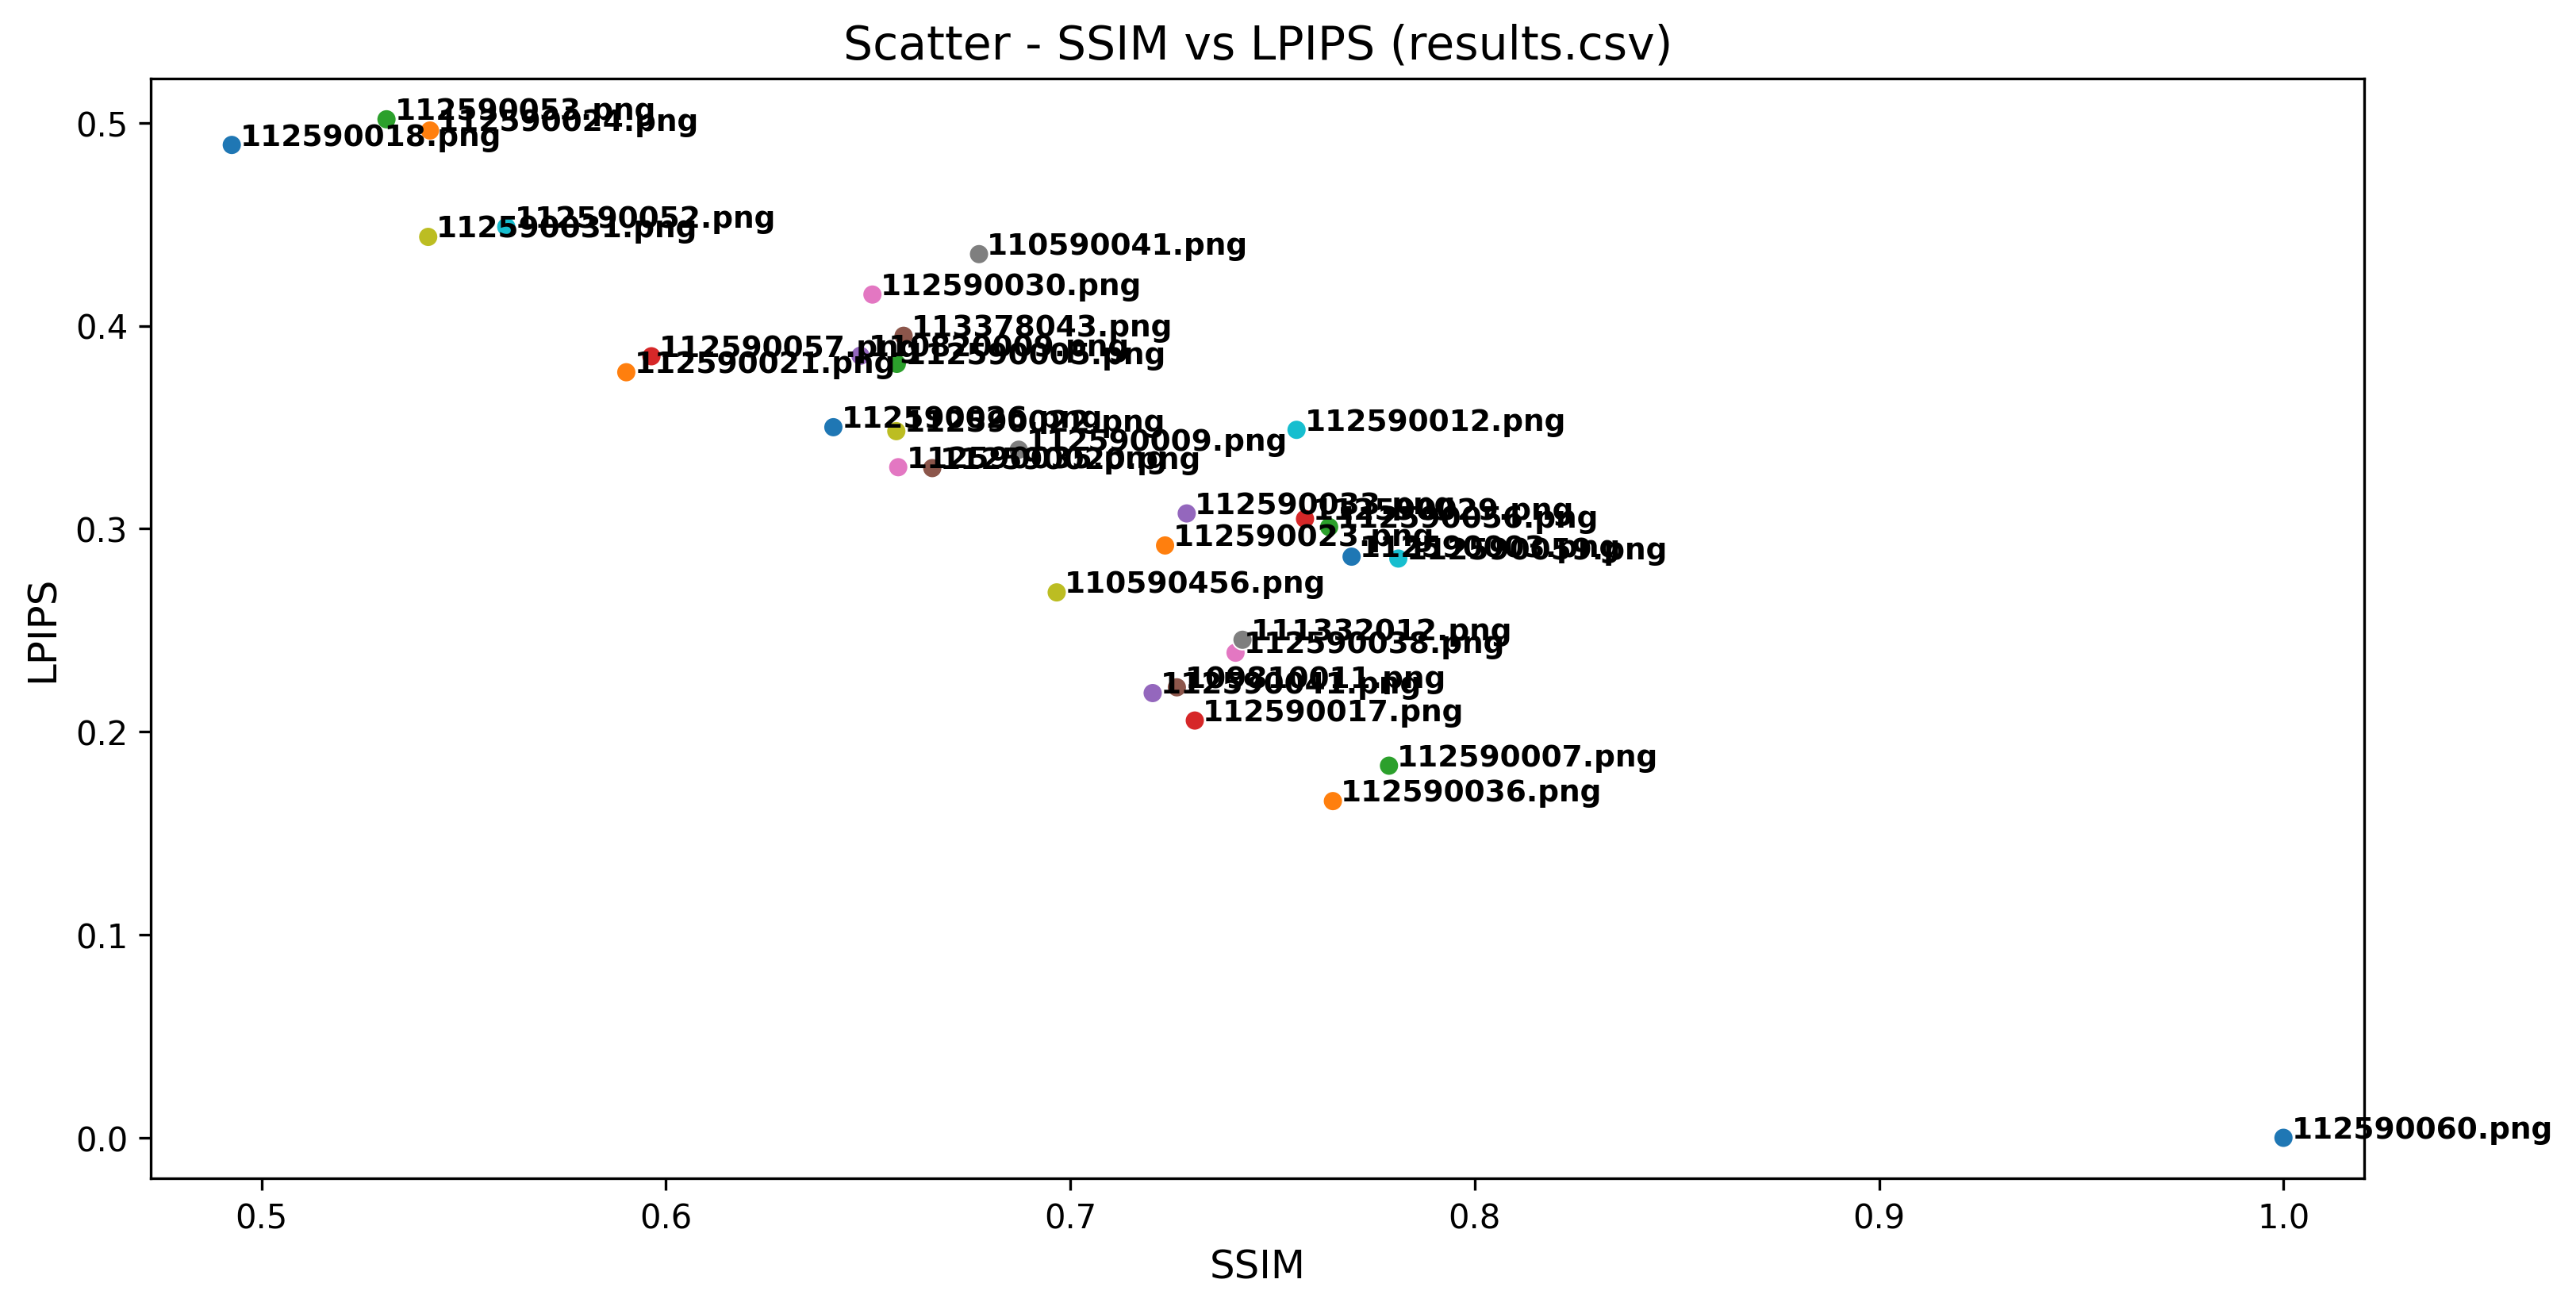

Source data for this figure (header and first rows):
Student, LPIPS, SSIM
112590060.png, 0.0, 1.0
112590036.png, 0.1659, 0.7649
112590007.png, 0.1833, 0.7788
112590017.png, 0.2055, 0.7308
112590041.png, 0.2191, 0.7204
109810011.png, 0.2219, 0.7264
112590038.png, 0.239, 0.7409
111332012.png, 0.2453, 0.7426
110590456.png, 0.2687, 0.6966
112590059.png, 0.2854, 0.7811
112590003.png, 0.2863, 0.7696
112590023.png, 0.2918, 0.7234
112590056.png, 0.3009, 0.764
112590029.png, 0.3049, 0.758
112590033.png, 0.3076, 0.7288
112590020.png, 0.3299, 0.6659
112590035.png, 0.3303, 0.6575
112590009.png, 0.339, 0.6873
112590022.png, 0.3481, 0.657
112590012.png, 0.3488, 0.756
112590026.png, 0.35, 0.6414
112590021.png, 0.3771, 0.5902
112590005.png, 0.3813, 0.6571
112590057.png, 0.385, 0.5964
110820009.png, 0.3853, 0.6481
113378043.png, 0.3951, 0.6588
112590030.png, 0.4154, 0.6511
110590041.png, 0.4353, 0.6774
112590031.png, 0.4438, 0.5412
112590052.png, 0.4487, 0.5605
112590018.png, 0.4891, 0.4927
112590024.png, 0.4962, 0.5417
112590053.png, 0.5017, 0.5309
